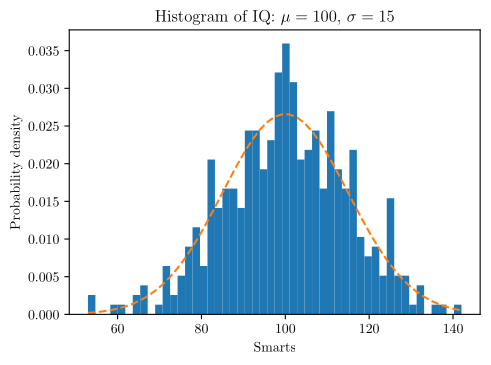

Source code (Python):
#!/usr/bin/env python

import matplotlib
import numpy as np
import matplotlib.pyplot as plt

# This is based on this article: https://blog.timodenk.com/exporting-matplotlib-plots-to-latex/
# Make the graph export to .pgf, to be used by LaTeX
matplotlib.use("pgf")
matplotlib.rcParams.update({
    "pgf.texsystem": "pdflatex",
    'font.family': 'serif',
    'text.usetex': True,
    'pgf.rcfonts': False,
})

np.random.seed(19680801)

# example data
mu = 100  # mean of distribution
sigma = 15  # standard deviation of distribution
x = mu + sigma * np.random.randn(437)

num_bins = 50

fig, ax = plt.subplots()

# the histogram of the data
n, bins, patches = ax.hist(x, num_bins, density=1)

# add a 'best fit' line
y = ((1 / (np.sqrt(2 * np.pi) * sigma)) *
     np.exp(-0.5 * (1 / sigma * (bins - mu))**2))
ax.plot(bins, y, '--')
ax.set_xlabel('Smarts')
ax.set_ylabel('Probability density')
ax.set_title(r'Histogram of IQ: $\mu=100$, $\sigma=15$')

# Tweak spacing to prevent clipping of ylabel
fig.tight_layout()
fig.set_size_inches(4.7747,3.5)
plt.savefig('histogram.pgf')
